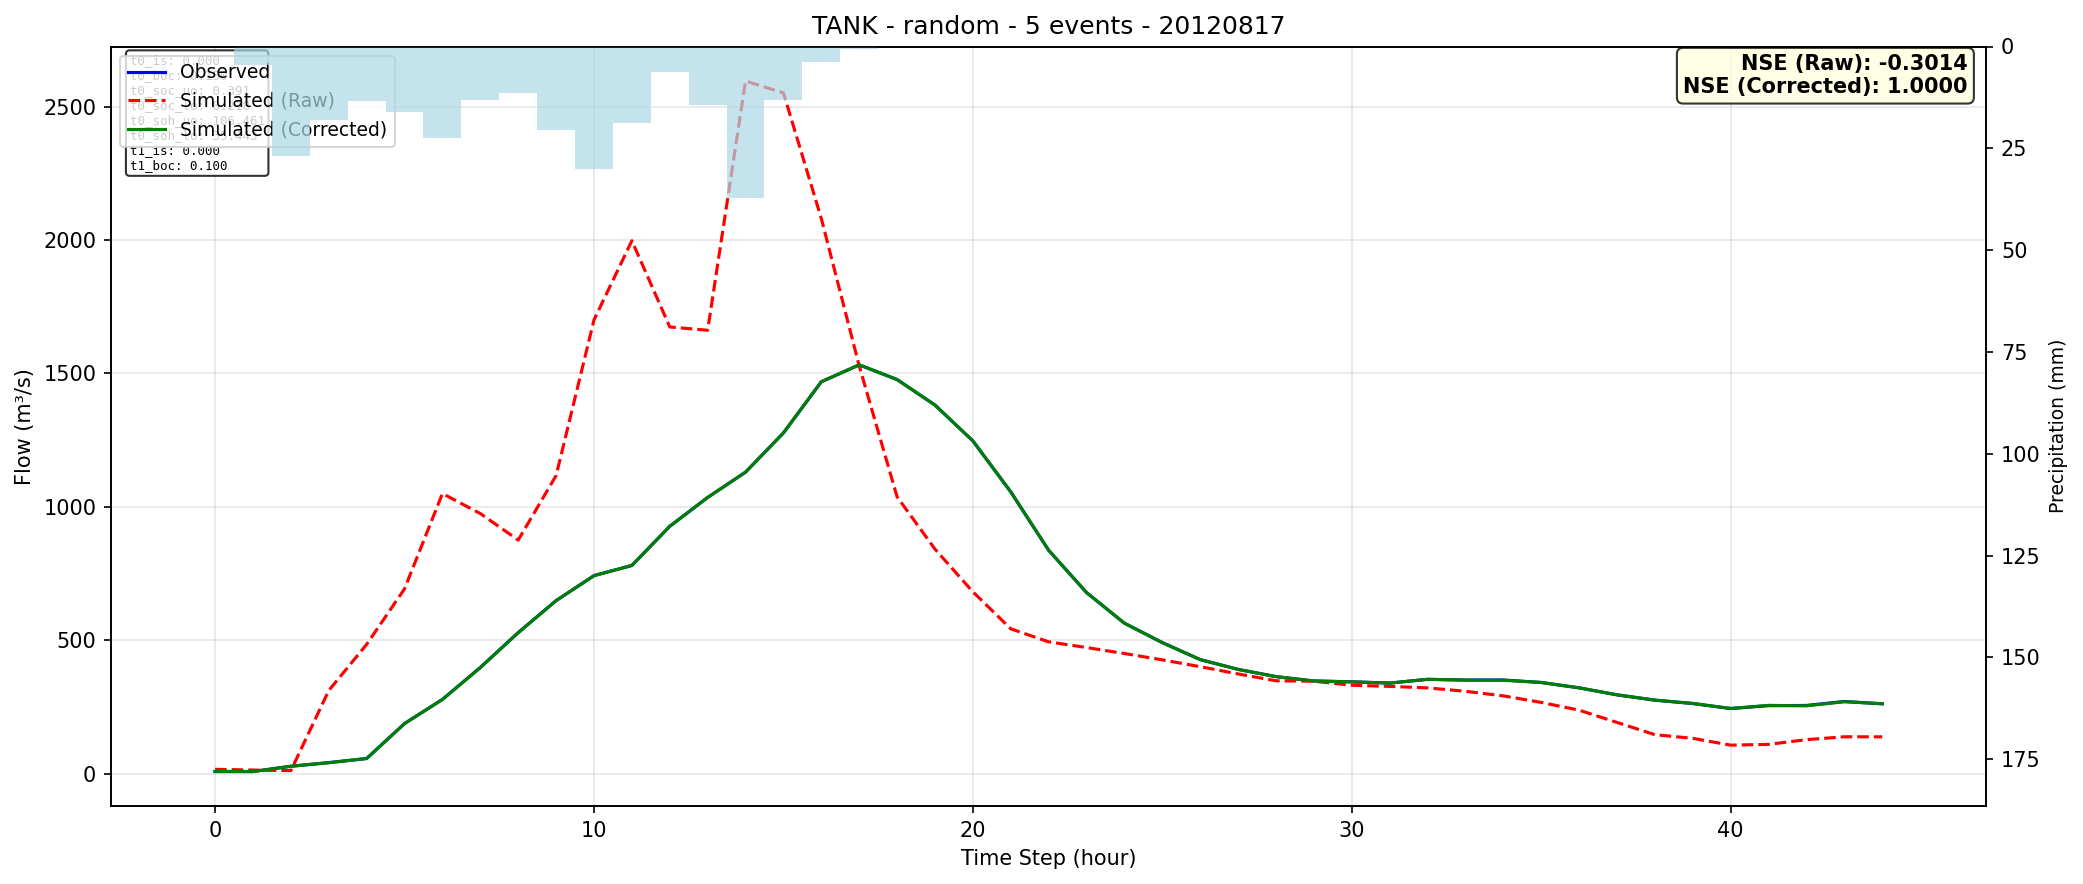

Data behind this chart, as committed beside it:
time, observed, simulated_raw, simulated_corrected
0, 7.9, 16.23, 8.065
1, 7.9, 13.44, 7.836
2, 27.73, 11.38, 27.7
3, 41.39, 311.7, 40.96
4, 56.68, 484.6, 56.85
5, 187.8, 692.9, 187.7
6, 278.1, 1050, 278.2
7, 397.9, 974.8, 397.5
8, 528.8, 875.6, 528.2
9, 648.5, 1117, 648.4
10, 742.1, 1700, 742.1
11, 780.2, 1997, 780.4
12, 927.1, 1674, 927
13, 1035, 1662, 1035
14, 1130, 2596, 1130
15, 1277, 2551, 1277
16, 1469, 2080, 1469
17, 1532, 1528, 1532
18, 1477, 1037, 1477
19, 1381, 841.5, 1381
20, 1247, 681.5, 1247
21, 1056, 542.8, 1056
22, 837.2, 494.1, 837
23, 678.5, 472.6, 678.8
24, 563.8, 450.3, 563.9
25, 491.1, 426.4, 491.1
26, 427.5, 400.9, 427.3
27, 390.7, 373.7, 390.8
28, 363.7, 348, 363.6
29, 347.3, 346.5, 347.3
30, 344.2, 331.3, 344.1
31, 339.3, 327, 339.4
32, 353.5, 321.4, 353.5
33, 350.6, 308.6, 350.9
34, 351.1, 291.5, 350
35, 341.5, 266.9, 342
36, 321.7, 237.9, 321.4
37, 295.2, 191.9, 295.6
38, 275.4, 146.1, 275.6
39, 262.7, 132.4, 263.2
40, 244.1, 106.9, 244.3
41, 254.8, 109.7, 255.9
42, 255.6, 127.4, 254.2
43, 270.4, 138.1, 269.6
44, 261.6, 138, 262.1
